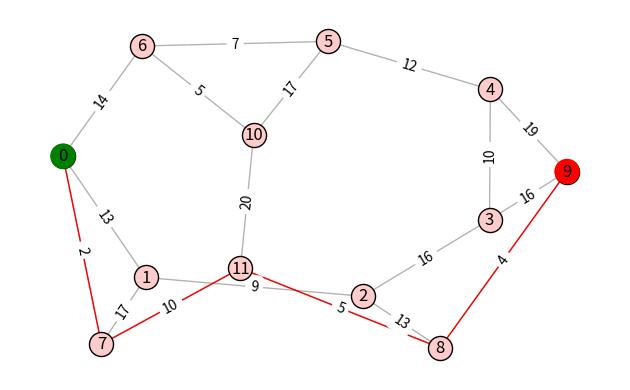

This chart was generated by the following Python code:
from collections import defaultdict
import networkx as nx
from pprint import pprint


def a(g, s, t, w, lmax):
    # assert(g.has_node(s) and g.has_node(t) and s != t)
    unmarked, current_dist, wave_front, dmin, prev = __init(g, s, w, lmax)
    while 1:
        unmarked[(u := wave_front[dmin].pop())] = False
        for v in (_ for _ in g[u] if unmarked[_]):
            duv = current_dist[u] + w[u, v]
            if duv < dmin:
                dmin = duv
            if duv < current_dist[v]:
                wave_front[current_dist[v]].remove(v)
            if current_dist[v] < 0 or duv < current_dist[v]:
                current_dist[v], prev[v] = duv, u
                wave_front[current_dist[v]].add(v)
        if not wave_front[dmin]:
            try:
                dmin = next(i for i in range(dmin+1, dmin+lmax)
                            if wave_front[i])
            except StopIteration:
                break
    return current_dist


def __init(g, s, w, lmax):
    unmarked, current_dist = defaultdict(lambda: True), {v: -1 for v in g}
    unmarked[s], current_dist[s] = False, 0
    dmin, prev, wave_front = lmax, {}, defaultdict(set)
    for v in g[s]:
        current_dist[v], prev[v] = w[s, v], s
        if current_dist[v] < dmin:
            dmin = current_dist[v]
        wave_front[current_dist[v]].add(v)
    return unmarked, current_dist, wave_front, dmin, prev


def gen(mi=1, ma=20):
    g = nx.frucht_graph()
    from random import randint, seed
    seed(0)
    w = {e: randint(1, ma) for e in g.edges}
    nx.set_edge_attributes(g, w, 'weight')
    for u, v in g.edges:
        w[v, u] = w[u, v]
    return g, w


if __name__ == '__main__':
    g, w = gen()
    pprint(w)
    print(a(g, 0, 9, w, 10))

    from matplotlib import pyplot as plt
    pos = nx.spring_layout(g)
    nodes = nx.draw_networkx_nodes(g, pos, node_color='#ffcccc')
    nodes.set_edgecolor('k')

    s, t = 0, 9
    nx.draw_networkx_nodes(g, pos, nodelist=[s, t], node_color=['g', 'r'])
    sp = nx.shortest_path(g, 0, 9, weight='weight')
    nx.draw_networkx_edges(g, pos, edge_color='r',
                           edgelist=[(p, q) for p, q in zip(sp, sp[1:])])

    edges = nx.draw_networkx_edges(g, pos, alpha=0.3)
    edges.set_zorder(-10)
    nx.draw_networkx_labels(g, pos)
    nx.draw_networkx_edge_labels(g, pos, nx.get_edge_attributes(g, 'weight'))

    plt.gca().set_aspect('equal')
    plt.gca().axis('off')
    plt.tight_layout()
    # plt.savefig('sssp_intw_dijk.png', bbox_inches='tight', transparent=True)
    plt.show()
